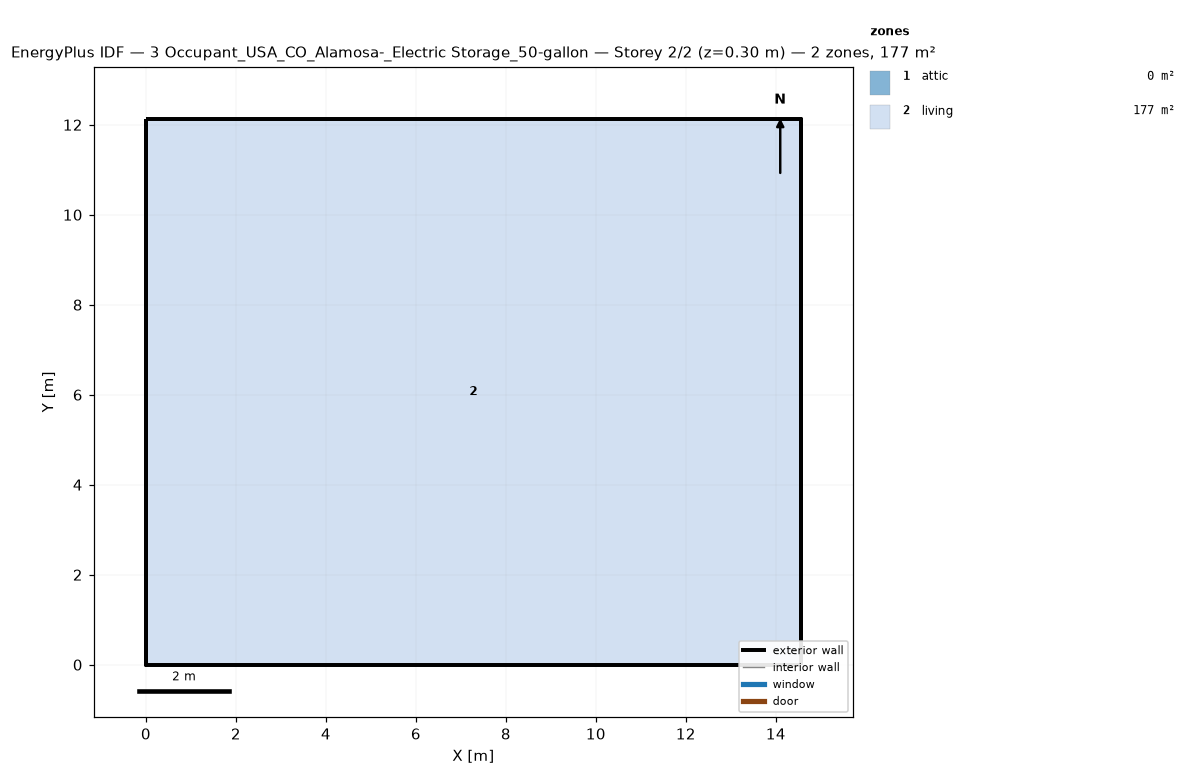
=== STOREY PLAN SPEC (per zone: floor XY polygon, exterior-wall plan segments, windows/doors) ===
zone 1: attic  (0.0 m²)
  exterior wall: (14.55, 0.00) – (14.55, 12.13) – (14.55, 6.06)  [18.2 m]
  exterior wall: (0.00, 12.13) – (0.00, 0.00) – (0.00, 6.06)  [18.2 m]
zone 2: living  (176.5 m²)
  floor: (0.00, 0.00) (0.00, 12.13) (14.55, 12.13) (14.55, 0.00)
  exterior wall: (0.00, 0.00) – (14.55, 0.00)  [14.6 m]
  exterior wall: (14.55, 0.00) – (14.55, 12.13)  [12.1 m]
  exterior wall: (14.55, 12.13) – (0.00, 12.13)  [14.6 m]
  exterior wall: (0.00, 12.13) – (0.00, 0.00)  [12.1 m]

=== DERIVED (storey summary) ===
Building: 3 Occupant_USA_CO_Alamosa-_Electric Storage_50-gallon
Storey: 2 of 2  (floor level z = 0.30 m)
Storey gross floor area: 176.5 m²
Zones on this storey: 2
  - attic: floor 0.0 m²; exterior wall 36.4 m (24.5 m²); WWR 0.0%
  - living: floor 176.5 m²; exterior wall 53.4 m (146.4 m²); WWR 0.0%
Zone adjacency: (none detected)